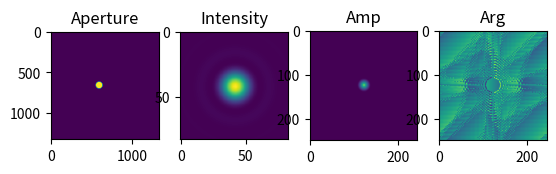

Generate this figure with matplotlib:
import numpy as np
import matplotlib.pyplot as plt


#Create Fizeau PSF

phase=np.pi/2.0*0.0
D=8250 #mm
padfactor=16.0
deltaspacing = 100 #mm
centerx=D*padfactor/deltaspacing/2.0 #pixels
centery=D*padfactor/deltaspacing/2.0 #pixels
hwstamp = D/2.0/deltaspacing #pixels

def LBT_field(phase):
    # returns the physical aperture, and the complex aperture*phase

    lenx = D*padfactor/deltaspacing #pixels
    leny = D*padfactor/deltaspacing #pixels

    xpos=np.arange(-D/2.0*padfactor,D/2.0*padfactor,deltaspacing)
    ypos=np.arange(-D/2.0*padfactor,D/2.0*padfactor,deltaspacing)
    xx,yy =np.meshgrid(xpos,ypos)
    xsx = xx - 7208.5
    xdx = xx + 7208.5
    rr=np.sqrt(xx**2+yy**2)
    rrsx= np.sqrt(xsx**2+yy**2)
    rrdx= np.sqrt(xdx**2+yy**2)
    sxAperture=rrsx<D/2.0
    sxAperturephase =sxAperture * 1.0
    dxAperture=rrdx<D/2.0
    dxAperturephase =dxAperture * np.exp(1j*phase)
    LBTAperture = sxAperture + dxAperture
    LBTAperturephase = sxAperturephase + dxAperturephase

    return LBTAperture, LBTAperturephase


def circ_field(phase):
    # returns the physical aperture, and the complex aperture*phase

    lenx = D*padfactor/deltaspacing #pixels
    leny = D*padfactor/deltaspacing #pixels

    xpos=np.arange(-D/2.0*padfactor,D/2.0*padfactor,deltaspacing)
    ypos=np.arange(-D/2.0*padfactor,D/2.0*padfactor,deltaspacing)
    xx,yy =np.meshgrid(xpos,ypos)
    xdx = xx + 7208.5
    rr=np.sqrt(xx**2+yy**2)
    rrdx= np.sqrt(xdx**2+yy**2)
    dxAperture=rrdx<D/2.0
    dxAperturephase =dxAperture * np.exp(1j*phase)
    aperture = dxAperture
    aperturephase = dxAperturephase


    return aperture, aperturephase


LBTAperture, LBTAperturephase = LBT_field(phase)
circ_aperture, circ_aperture_phase = circ_field(phase)

aperture_phase_choice = circ_aperture_phase
aperture_simple_choice = circ_aperture

#Create LBT PSF
FTAp = np.fft.fft2(aperture_phase_choice)
FTAp=np.fft.fftshift(FTAp)
FTAp=FTAp[int(centerx-hwstamp):int(centerx+hwstamp),int(centery-hwstamp):int(centery+hwstamp)]


I= np.real(FTAp * np.conj(FTAp))

#Now extract results from the PSF  
cutI=I[0:len(I),0:len(I)-4]   #getting the software aperture offset by a certain amount

padI=np.pad(cutI,len(cutI),'edge')

#This was needed to get rid of the checkerboard pattern
padI = np.fft.fftshift(padI)

PhaseExtract=np.fft.fft2(padI)
PhaseExtract = np.fft.fftshift(PhaseExtract)

AmpPE = np.absolute(PhaseExtract)
ArgPE = np.angle(PhaseExtract)

CenterPix = len(PhaseExtract)/2.0
IntPix = 150.0;

CenterPhase = ArgPE[int(CenterPix),int(CenterPix)]
InterfPhase = ArgPE[int(CenterPix),int(IntPix)] * 180.0/np.pi

print("Phase of Interference fringes = ",   InterfPhase)

fig, axs = plt.subplots(1, 4)
axs[0].imshow(aperture_simple_choice)
axs[0].set_title('Aperture')
axs[1].imshow(I)
axs[1].set_title('Intensity')
axs[2].imshow(AmpPE)
axs[2].set_title('Amp')
axs[3].imshow(ArgPE)
axs[3].set_title('Arg')

plt.show()